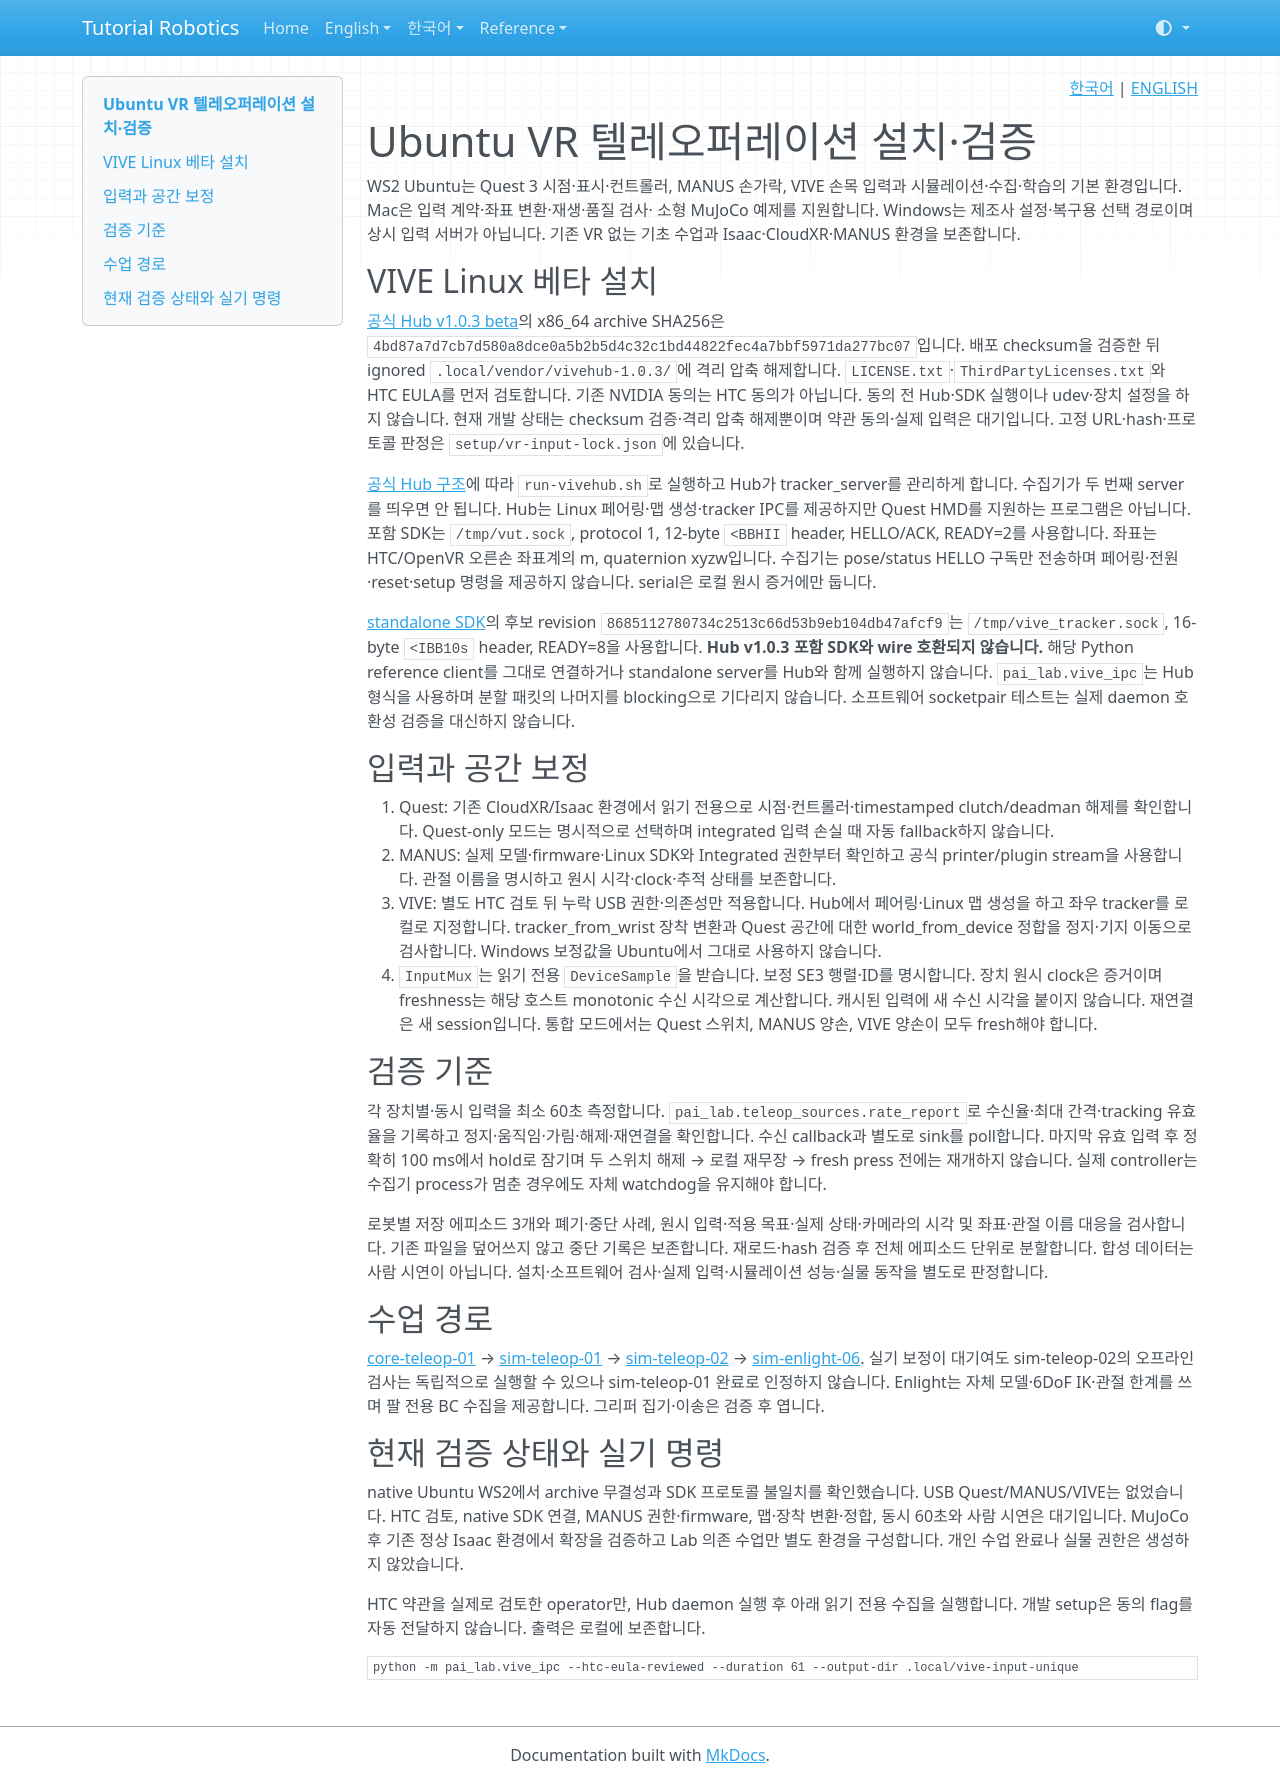

repository: terryum/tutorial-robotics · page: ko/setup/vr-teleop/index.html · generator: mkdocs

<!-- pal:language:start -->
<p align="right">
  <a href="vr-teleop.md" lang="ko">한국어</a> | <a href="../../en/setup/vr-teleop.md" lang="en">ENGLISH</a>
</p>
<!-- pal:language:end -->

# Ubuntu VR 텔레오퍼레이션 설치·검증

WS2 Ubuntu는 Quest 3 시점·표시·컨트롤러, MANUS 손가락, VIVE 손목 입력과
시뮬레이션·수집·학습의 기본 환경입니다. Mac은 입력 계약·좌표 변환·재생·품질 검사·
소형 MuJoCo 예제를 지원합니다. Windows는 제조사 설정·복구용 선택 경로이며 상시
입력 서버가 아닙니다. 기존 VR 없는 기초 수업과 Isaac·CloudXR·MANUS 환경을 보존합니다.

## VIVE Linux 베타 설치

[공식 Hub v1.0.3 beta](https://github.com/ViveRoboticsSoftware/vivehub-linux/releases/tag/v1.0.3)의
x86_64 archive SHA256은 `4bd87a7d7cb7d580a8dce0a5b2b5d4c32c1bd44822fec4a7bbf5971da277bc07`입니다.
배포 checksum을 검증한 뒤 ignored `.local/vendor/vivehub-1.0.3/`에 격리 압축 해제합니다.
`LICENSE.txt`·`ThirdPartyLicenses.txt`와 HTC EULA를 먼저 검토합니다. 기존 NVIDIA
동의는 HTC 동의가 아닙니다. 동의 전 Hub·SDK 실행이나 udev·장치 설정을 하지 않습니다.
현재 개발 상태는 checksum 검증·격리 압축 해제뿐이며 약관 동의·실제 입력은 대기입니다.
고정 URL·hash·프로토콜 판정은 `setup/vr-input-lock.json`에 있습니다.

[공식 Hub 구조](https://github.com/ViveRoboticsSoftware/vivehub-linux)에 따라
`run-vivehub.sh`로 실행하고 Hub가 tracker_server를 관리하게 합니다. 수집기가 두 번째
server를 띄우면 안 됩니다. Hub는 Linux 페어링·맵 생성·tracker IPC를 제공하지만 Quest
HMD를 지원하는 프로그램은 아닙니다. 포함 SDK는 `/tmp/vut.sock`, protocol 1,
12-byte `<BBHII` header, HELLO/ACK, READY=2를 사용합니다. 좌표는 HTC/OpenVR 오른손
좌표계의 m, quaternion xyzw입니다. 수집기는 pose/status HELLO 구독만 전송하며
페어링·전원·reset·setup 명령을 제공하지 않습니다. serial은 로컬 원시 증거에만 둡니다.

[standalone SDK](https://github.com/ViveRoboticsSoftware/vive-ultimate-tracker-sdk)의
후보 revision `8685112780734c2513c66d53b9eb104db47afcf9`는 `/tmp/vive_tracker.sock`,
16-byte `<IBB10s` header, READY=8을 사용합니다. **Hub v1.0.3 포함 SDK와 wire 호환되지
않습니다.** 해당 Python reference client를 그대로 연결하거나 standalone server를 Hub와
함께 실행하지 않습니다. `pai_lab.vive_ipc`는 Hub 형식을 사용하며 분할 패킷의 나머지를
blocking으로 기다리지 않습니다. 소프트웨어 socketpair 테스트는 실제 daemon 호환성
검증을 대신하지 않습니다.

## 입력과 공간 보정

1. Quest: 기존 CloudXR/Isaac 환경에서 읽기 전용으로 시점·컨트롤러·timestamped
   clutch/deadman 해제를 확인합니다. Quest-only 모드는 명시적으로 선택하며
   integrated 입력 손실 때 자동 fallback하지 않습니다.
2. MANUS: 실제 모델·firmware·Linux SDK와 Integrated 권한부터 확인하고 공식
   printer/plugin stream을 사용합니다. 관절 이름을 명시하고 원시 시각·clock·추적 상태를 보존합니다.
3. VIVE: 별도 HTC 검토 뒤 누락 USB 권한·의존성만 적용합니다. Hub에서 페어링·Linux 맵
   생성을 하고 좌우 tracker를 로컬로 지정합니다. tracker_from_wrist 장착 변환과
   Quest 공간에 대한 world_from_device 정합을 정지·기지 이동으로 검사합니다.
   Windows 보정값을 Ubuntu에서 그대로 사용하지 않습니다.
4. `InputMux`는 읽기 전용 `DeviceSample`을 받습니다. 보정 SE3 행렬·ID를 명시합니다.
   장치 원시 clock은 증거이며 freshness는 해당 호스트 monotonic 수신 시각으로 계산합니다.
   캐시된 입력에 새 수신 시각을 붙이지 않습니다. 재연결은 새 session입니다. 통합 모드에서는
   Quest 스위치, MANUS 양손, VIVE 양손이 모두 fresh해야 합니다.

## 검증 기준

각 장치별·동시 입력을 최소 60초 측정합니다. `pai_lab.teleop_sources.rate_report`로
수신율·최대 간격·tracking 유효율을 기록하고 정지·움직임·가림·해제·재연결을 확인합니다.
수신 callback과 별도로 sink를 poll합니다. 마지막 유효 입력 후 정확히 100 ms에서 hold로
잠기며 두 스위치 해제 → 로컬 재무장 → fresh press 전에는 재개하지 않습니다. 실제
controller는 수집기 process가 멈춘 경우에도 자체 watchdog을 유지해야 합니다.

로봇별 저장 에피소드 3개와 폐기·중단 사례, 원시 입력·적용 목표·실제 상태·카메라의 시각
및 좌표·관절 이름 대응을 검사합니다. 기존 파일을 덮어쓰지 않고 중단 기록은 보존합니다.
재로드·hash 검증 후 전체 에피소드 단위로 분할합니다. 합성 데이터는 사람 시연이 아닙니다.
설치·소프트웨어 검사·실제 입력·시뮬레이션 성능·실물 동작을 별도로 판정합니다.

## 수업 경로

[core-teleop-01](../lessons/core-teleop-01.md) →
[sim-teleop-01](../lessons/sim-teleop-01.md) →
[sim-teleop-02](../lessons/sim-teleop-02.md) →
[sim-enlight-06](../lessons/sim-enlight-06.md).
실기 보정이 대기여도 sim-teleop-02의 오프라인 검사는 독립적으로 실행할 수 있으나
sim-teleop-01 완료로 인정하지 않습니다. Enlight는 자체 모델·6DoF IK·관절 한계를 쓰며
팔 전용 BC 수집을 제공합니다. 그리퍼 집기·이송은 검증 후 엽니다.

## 현재 검증 상태와 실기 명령

native Ubuntu WS2에서 archive 무결성과 SDK 프로토콜 불일치를 확인했습니다.
USB Quest/MANUS/VIVE는 없었습니다. HTC 검토, native SDK 연결, MANUS 권한·firmware,
맵·장착 변환·정합, 동시 60초와 사람 시연은 대기입니다. MuJoCo 후 기존 정상 Isaac
환경에서 확장을 검증하고 Lab 의존 수업만 별도 환경을 구성합니다.
개인 수업 완료나 실물 권한은 생성하지 않았습니다.

HTC 약관을 실제로 검토한 operator만, Hub daemon 실행 후 아래 읽기 전용 수집을 실행합니다.
개발 setup은 동의 flag를 자동 전달하지 않습니다. 출력은 로컬에 보존합니다.

```bash
python -m pai_lab.vive_ipc --htc-eula-reviewed --duration 61 --output-dir .local/vive-input-unique
```
